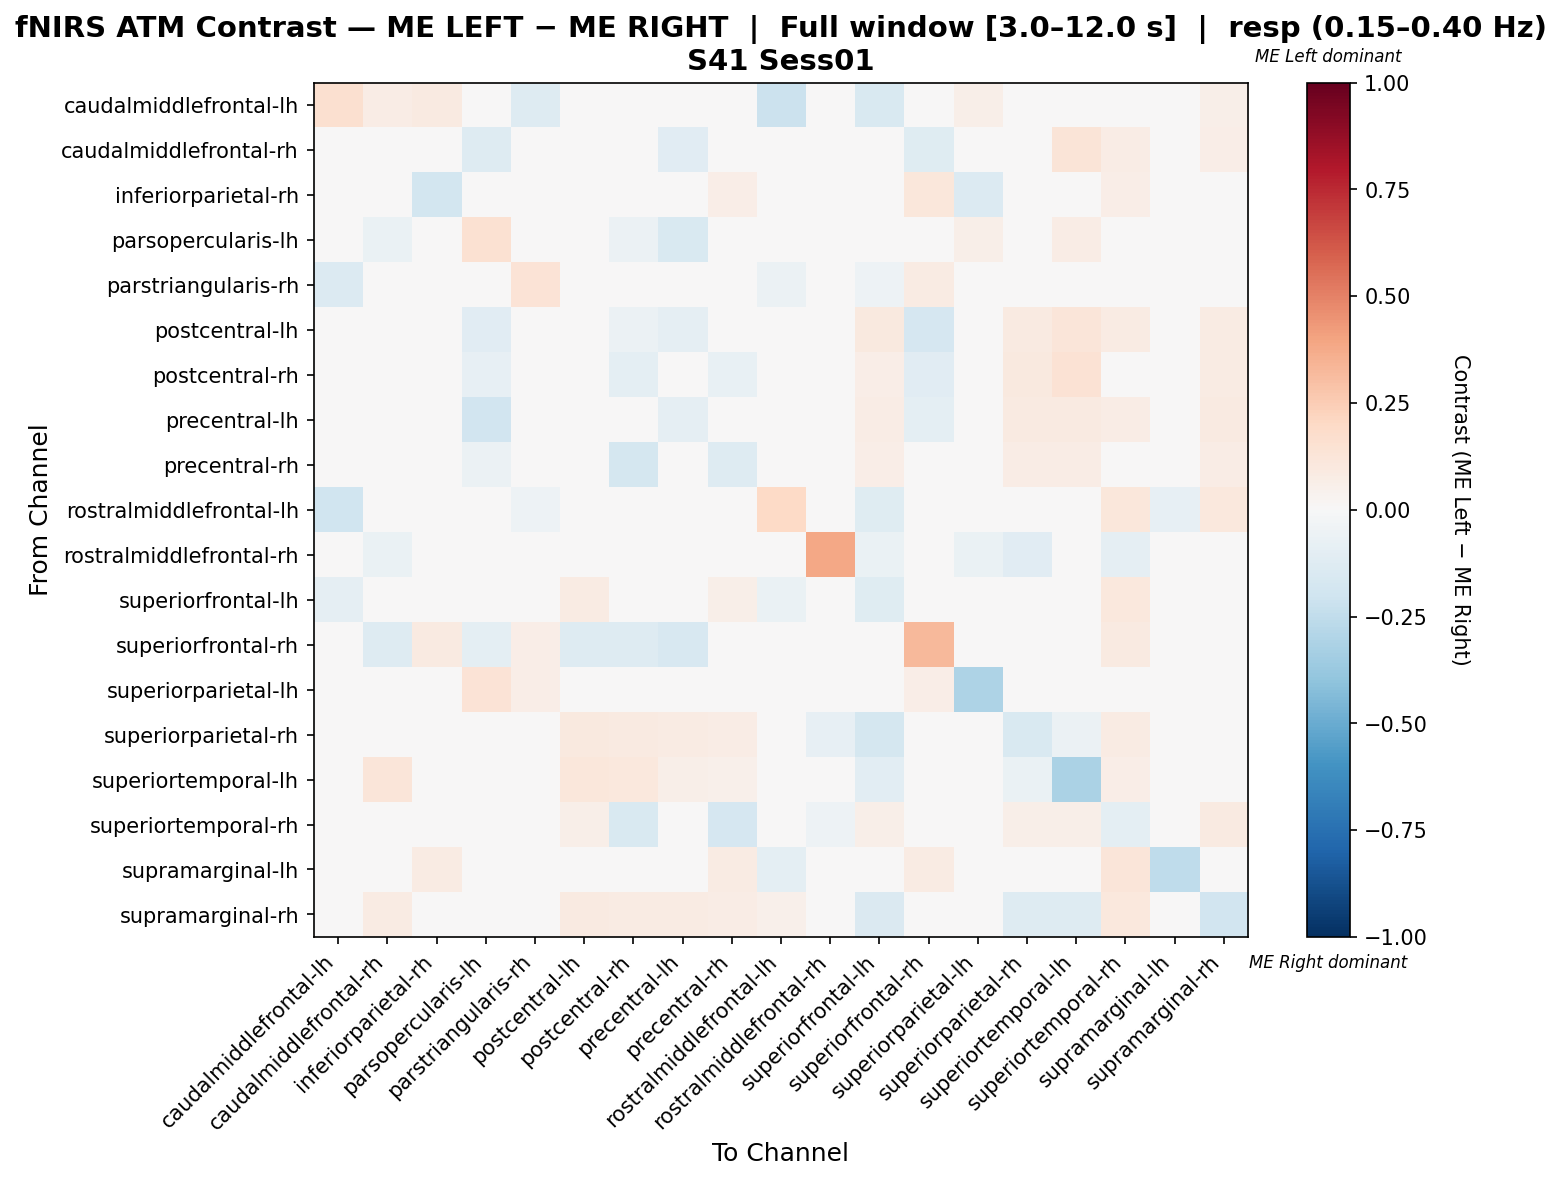

The table this chart was drawn from, first rows:
, caudalmiddlefrontal-lh, caudalmiddlefrontal-rh, inferiorparietal-rh, parsopercularis-lh, parstriangularis-rh, postcentral-lh, postcentral-rh, precentral-lh, precentral-rh, rostralmiddlefrontal-lh, rostralmiddlefrontal-rh, superiorfrontal-lh, superiorfrontal-rh, superiorparietal-lh, superiorparietal-rh, superiortemporal-lh, superiortemporal-rh, supramarginal-lh, supramarginal-rh
caudalmiddlefrontal-lh, 0.1614, 0.07692, 0.09231, 0.0, -0.1277, 0.0, 0.01538, 0.0, 0.0, -0.2151, 0.0, -0.1489, 0.0, 0.06154, 0.04615, -0.04255, 0.01899, 0.0, 0.06154
caudalmiddlefrontal-rh, 0.03947, 0.004792, 0.0, -0.1276, 0.0, -0.01243, 0.00731, -0.1136, 0.01559, 0.0, -0.02469, 0.03614, -0.1235, 0.0, 0.03533, 0.125, 0.07237, 0.0, 0.06579
inferiorparietal-rh, 0.02269, 0.0, -0.1829, 0.0, 0.03297, 0.0, 0.0, 0.0, 0.06593, 0.0, 0.0, 0.0, 0.1099, -0.1365, 0.0, 0.0, 0.06593, 0.02198, 0.0
parsopercularis-lh, 0.0, -0.06285, 0.0, 0.1538, 0.0, -0.005612, -0.05612, -0.156, -0.03704, 0.0, 0.0, 0.0404, -0.03816, 0.06061, 0.0101, 0.07071, 0.0202, 0.0, 0.0
parstriangularis-rh, -0.1356, 0.0, 0.02, 0.0, 0.1359, 0.0, 0.0, 0.0, 0.0, -0.05559, 0.0, -0.05085, 0.08, 0.04, 0.0, 0.0, -0.0339, 0.0, 0.0
postcentral-lh, 0.007299, -0.03136, 0.0, -0.1156, 0.0, -0.01676, -0.06056, -0.09367, 0.01014, 0.0, 0.0, 0.09489, -0.1667, 0.0, 0.08759, 0.1241, 0.08029, 0.0, 0.08029
postcentral-rh, 0.007812, 0.02936, 0.0, -0.08001, 0.0, -0.001886, -0.1008, -0.04463, -0.07543, 0.0, 0.0, 0.06663, -0.1149, 0.0, 0.09375, 0.1406, 0.001347, 0.0, 0.07812
precentral-lh, 0.0, -0.04487, 0.0, -0.1942, 0.0, -0.0109, -0.01923, -0.09359, 0.03654, 0.0, 0.0, 0.075, -0.09872, 0.0, 0.09167, 0.09167, 0.075, 0.0, 0.09167
precentral-rh, 0.0, 0.01502, 0.03876, -0.0625, 0.0155, 0.01502, -0.1725, 0.01502, -0.1313, 0.007752, 0.0, 0.06977, -0.01599, 0.0, 0.07752, 0.07752, -0.04264, 0.0155, 0.07752
rostralmiddlefrontal-lh, -0.1963, 0.0, 0.0, 0.0, -0.05348, 0.0, 0.0, 0.0, 0.0, 0.2016, 0.0, -0.1224, 0.0, 0.03448, 0.0, 0.0, 0.1144, -0.08163, 0.1034
rostralmiddlefrontal-rh, 0.0, -0.06977, 0.0, 0.03571, 0.0, 0.0, 0.0, 0.0, 0.0, 0.0, 0.3829, -0.06977, 0.0, -0.06977, -0.1163, 0.0, -0.09302, 0.0, 0.0
superiorfrontal-lh, -0.08621, 0.03723, 0.0, 0.01816, -0.03448, 0.08056, 0.01907, 0.03631, 0.06195, -0.06897, -0.01724, -0.125, -0.03448, 0.0, -0.0238, -0.01449, 0.1062, 0.0, 0.04516
superiorfrontal-rh, 0.0, -0.127, 0.0875, -0.09623, 0.0625, -0.127, -0.127, -0.1587, 0.03988, 0.0, 0.0, 0.0, 0.321, 0.0125, 0.0, 0.0, 0.0875, 0.025, 0.0
superiorparietal-lh, 0.03448, 0.0, 0.02006, 0.1379, 0.06897, 0.0, 0.0, 0.0, 0.0, 0.01724, -0.04082, 0.0, 0.06897, -0.3068, 0.0, 0.0, 0.0, 0.0, 0.0
superiorparietal-rh, 0.0367, 0.01066, 0.0, 0.009174, 0.0, 0.1009, 0.09174, 0.08257, 0.07339, 0.0, -0.08108, -0.1785, 0.0, 0.0, -0.1505, -0.06124, 0.08257, 0.0, -0.01636
superiortemporal-lh, -0.04875, 0.1224, 0.0, 0.04762, 0.0, 0.1156, 0.1088, 0.06122, 0.05442, 0.0, 0.0, -0.106, 0.0, 0.0, -0.06406, -0.3163, 0.06803, 0.0, -0.04308
superiortemporal-rh, -0.02674, 0.04908, 0.03681, 0.0, -0.03901, 0.05521, -0.156, 0.04908, -0.1644, 0.02234, -0.05128, 0.05521, 0.04294, 0.0, 0.05521, 0.05521, -0.1002, 0.02454, 0.09202
supramarginal-lh, 0.0, 0.0, 0.07843, 0.0, 0.0, 0.0, 0.0, 0.0, 0.07843, -0.09524, 0.0, 0.0, 0.07843, 0.0, 0.0, 0.0, 0.1176, -0.2577, 0.0
supramarginal-rh, 0.025, 0.08333, 0.0, 0.0, 0.0, 0.09167, 0.08333, 0.08333, 0.075, 0.05, 0.0, -0.1472, 0.0, 0.0, -0.1306, -0.1306, 0.1083, 0.0, -0.1917
